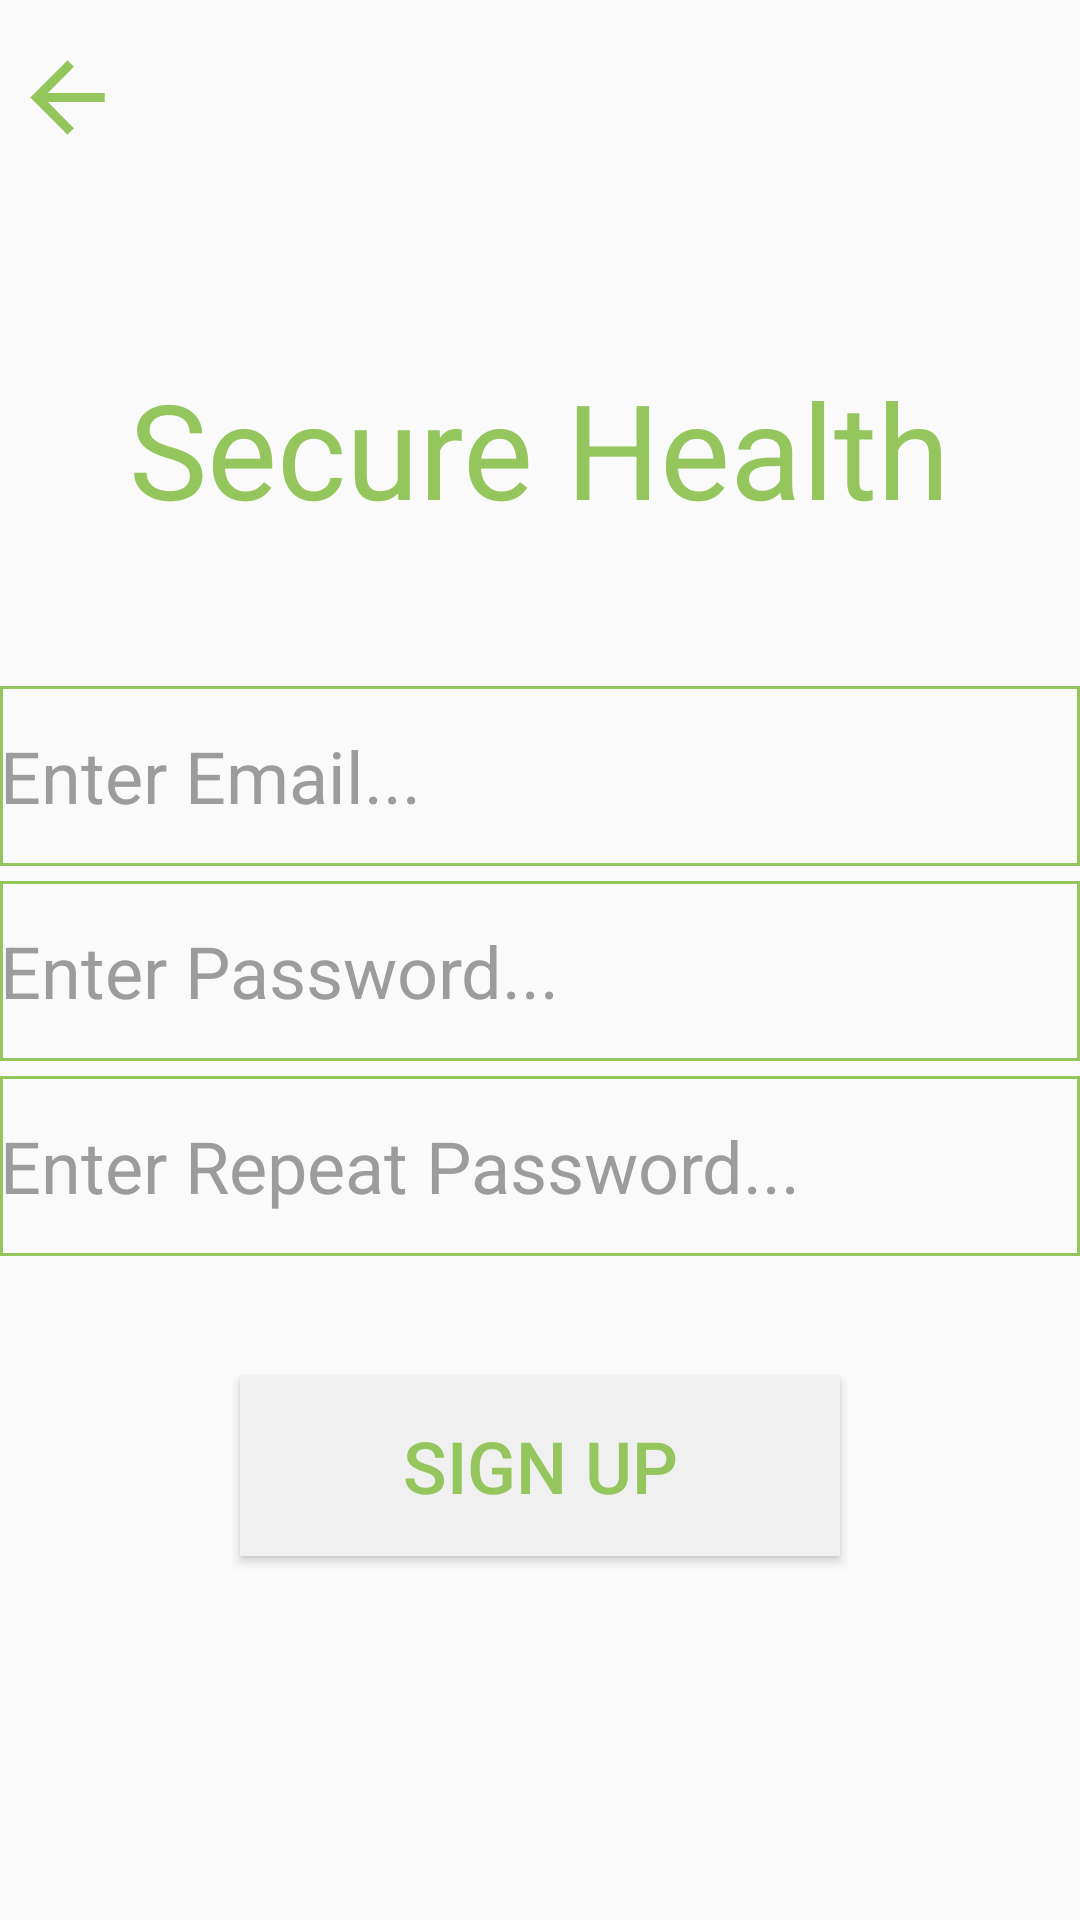

The Android layout XML behind this screen, and the referenced resources:
<!-- AndroidManifest.xml: application theme AppTheme -->
<!-- res/layout/activity_sign_up.xml -->
<?xml version="1.0" encoding="utf-8"?>
<RelativeLayout xmlns:android="http://schemas.android.com/apk/res/android"
    xmlns:tools="http://schemas.android.com/tools"
    android:id="@+id/activity_main"
    android:layout_width="match_parent"
    android:layout_height="match_parent"
    android:background="@color/colorBackground"
    tools:context="com.HPA.securehealth.SignIn">

    <Button
        android:id="@+id/backButton"
        android:layout_width="25dp"
        android:layout_height="25dp"
        android:layout_marginTop="20dp"
        android:layout_marginLeft="10dp"
        android:background="@drawable/back"/>

    <TextView
        android:id="@+id/appName"
        android:layout_width="wrap_content"
        android:layout_height="wrap_content"
        android:layout_centerHorizontal="true"
        android:layout_marginTop="120dp"
        android:text="Secure Health"
        android:textSize="44dp"
        android:textColor="@color/colorButtonText"/>

    <EditText
        android:id="@+id/emailEditText"
        android:layout_width="match_parent"
        android:layout_height="60dp"
        android:layout_centerHorizontal="true"
        android:layout_below="@id/appName"
        android:layout_marginTop="50dp"
        android:gravity="left|center"
        android:hint="Enter Email..."
        android:textColorHint="@color/colorText"
        android:textSize="24dp"
        android:textColor="@color/colorBlack"
        android:background="@drawable/outline2"/>

    <EditText
        android:id="@+id/passwordEditText"
        android:layout_width="match_parent"
        android:layout_height="60dp"
        android:layout_centerHorizontal="true"
        android:layout_below="@id/emailEditText"
        android:layout_marginTop="5dp"
        android:gravity="left|center"
        android:hint="Enter Password..."
        android:textColorHint="@color/colorText"
        android:textSize="24dp"
        android:textColor="@color/colorBlack"
        android:background="@drawable/outline2"/>

    <EditText
        android:id="@+id/repeatpasswordEditText"
        android:layout_width="match_parent"
        android:layout_height="60dp"
        android:layout_centerHorizontal="true"
        android:layout_below="@id/passwordEditText"
        android:layout_marginTop="5dp"
        android:gravity="left|center"
        android:hint="Enter Repeat Password..."
        android:textColorHint="@color/colorText"
        android:textSize="24dp"
        android:textColor="@color/colorBlack"
        android:background="@drawable/outline2"/>

    <Button
        android:id="@+id/signupButton"
        android:layout_width="200dp"
        android:layout_height="60dp"
        android:layout_centerHorizontal="true"
        android:layout_below="@id/repeatpasswordEditText"
        android:layout_marginTop="40dp"
        android:gravity="center"
        android:text="Sign Up"
        android:textSize="24dp"
        android:textColor="@color/colorButtonText"
        android:background="@color/colorButton"/>


</RelativeLayout>
<!-- resources referenced by this layout -->
<resources>
  <color name="colorBackground">#fafafa</color>
  <color name="colorBlack">#000000</color>
  <color name="colorButton">#f0f0f0</color>
  <color name="colorButtonText">#95c65d</color>
  <color name="colorText">#9c9c9c</color>
  <!-- drawable back: png bitmap (drawable, 1085 bytes) -->
  <!-- drawable outline2 (drawable) -->
  <shape xmlns:android="http://schemas.android.com/apk/res/android">
      <stroke
          android:width="1dp"
          android:color="@color/colorButtonText" />
  </shape>
  <style name="AppTheme" parent="Theme.AppCompat.Light.NoActionBar">
          
          <item name="colorPrimary">@color/colorPrimary</item>
          <item name="colorPrimaryDark">@color/colorPrimaryDark</item>
          <item name="colorAccent">@color/colorButtonText</item>
      </style>
  <color name="colorPrimary">#3F51B5</color>
  <color name="colorPrimaryDark">#303F9F</color>
</resources>
